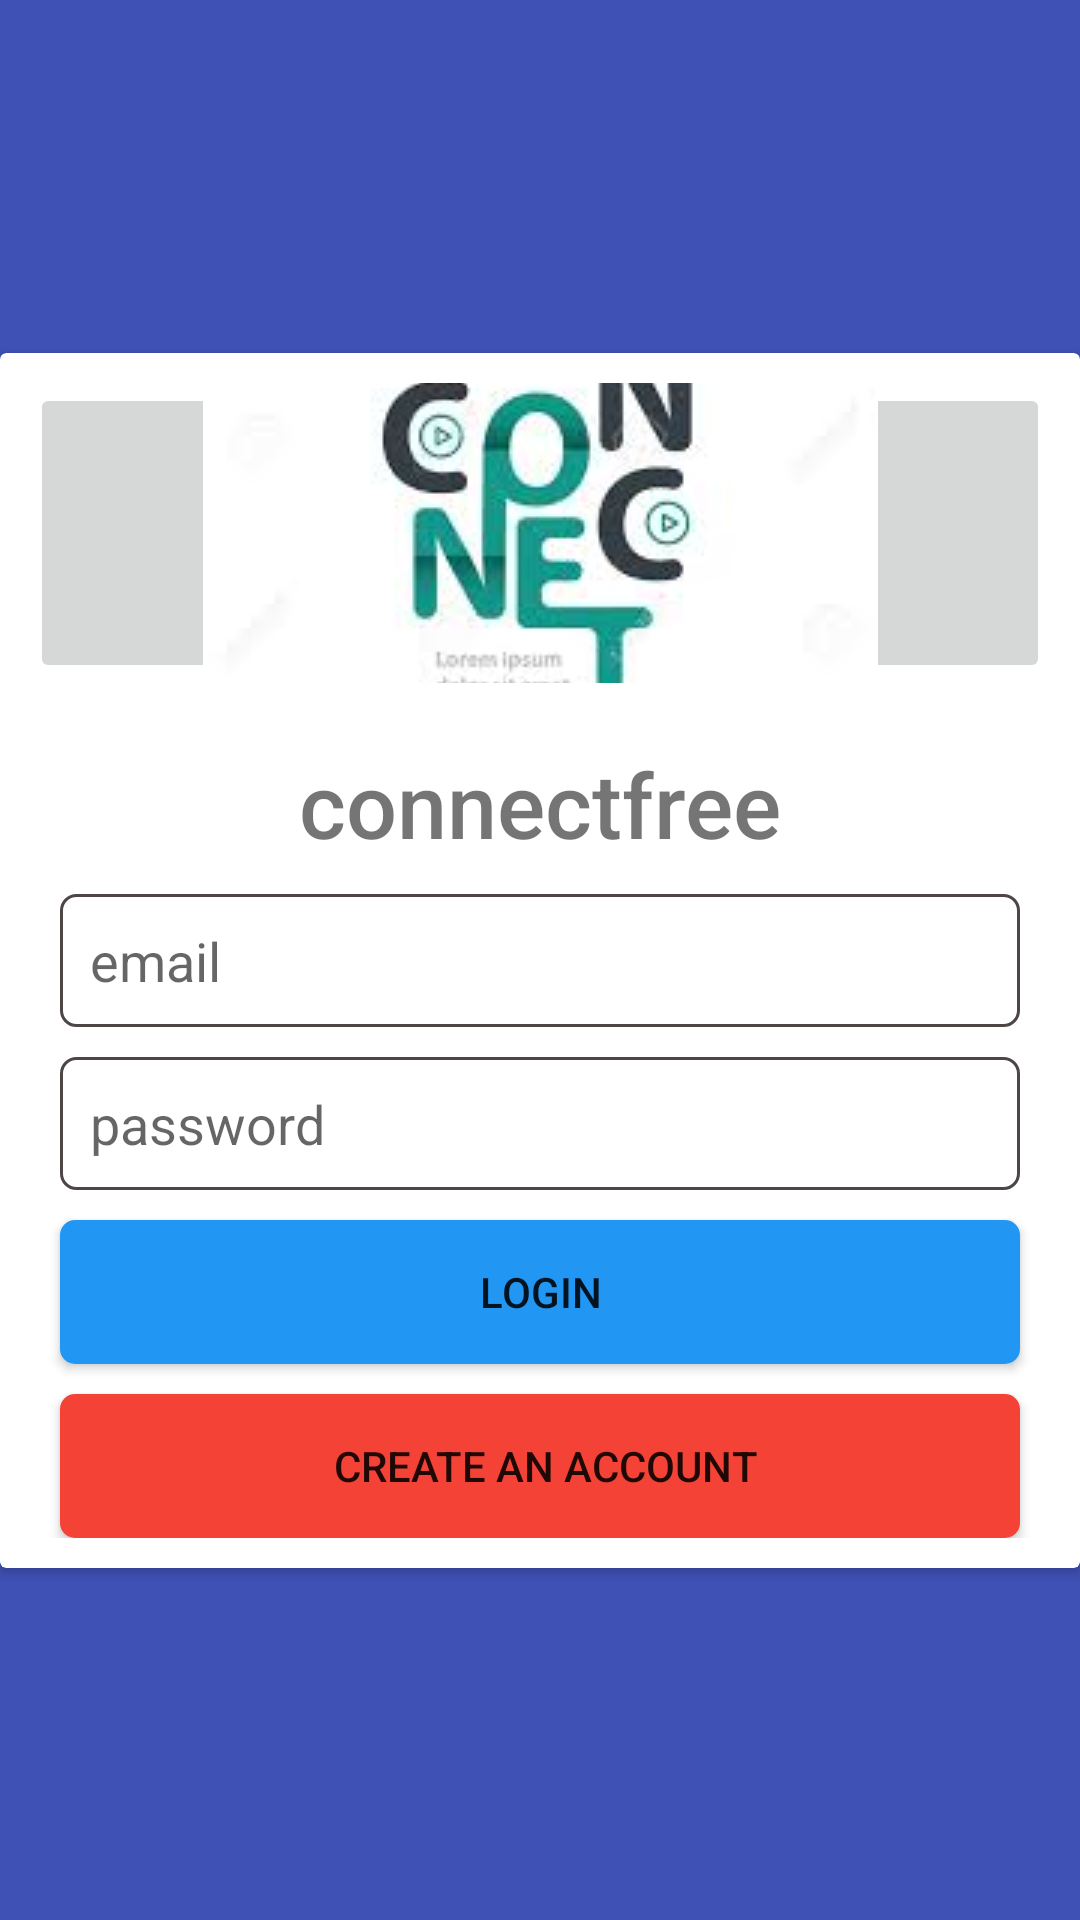

Here is an Android app screen rendered from its layout file. Give the layout XML and the strings, colors and styles it references.
<!-- AndroidManifest.xml: application theme Theme.Connectfree -->
<!-- res/layout/activity_loginactivity.xml -->
<?xml version="1.0" encoding="utf-8"?>
<androidx.constraintlayout.widget.ConstraintLayout xmlns:android="http://schemas.android.com/apk/res/android"
    xmlns:app="http://schemas.android.com/apk/res-auto"
    xmlns:tools="http://schemas.android.com/tools"
    android:layout_width="match_parent"
    android:layout_height="match_parent"
    android:background="#3F51B5"
    tools:context=".loginactivity">

    <androidx.cardview.widget.CardView
        android:layout_width="match_parent"
        android:layout_height="wrap_content"
        app:layout_constraintBottom_toBottomOf="parent"
        app:layout_constraintTop_toTopOf="parent"
        tools:layout_editor_absoluteX="61dp">

        <LinearLayout
            android:layout_width="match_parent"
            android:layout_height="match_parent"
            android:layout_margin="10dp"
            android:orientation="vertical">

            <ImageButton
                android:id="@+id/imageButton"
                android:layout_width="match_parent"
                android:layout_height="100dp"
                android:layout_marginBottom="10dp"
                app:srcCompat="@drawable/connect" />

            <TextView
                android:id="@+id/textView"
                android:layout_width="match_parent"
                android:layout_height="wrap_content"
                android:layout_margin="10dp"
                android:layout_marginBottom="20dp"
                android:fontFamily="sans-serif-medium"
                android:gravity="center"
                android:text="connectfree"
                android:textSize="30dp" />

            <EditText
                android:id="@+id/emailbox"
                android:layout_width="match_parent"
                android:layout_height="wrap_content"
                android:layout_marginLeft="10dp"
                android:layout_marginRight="10dp"
                android:background="@drawable/textbox"
                android:ems="10"
                android:hint="email"
                android:inputType="textEmailAddress"
                android:padding="10dp" />

            <EditText
                android:id="@+id/passwordbox"
                android:layout_width="match_parent"
                android:layout_height="wrap_content"
                android:layout_marginLeft="10dp"
                android:layout_marginTop="10dp"
                android:layout_marginRight="10dp"
                android:background="@drawable/textbox"
                android:ems="10"
                android:hint="password"
                android:inputType="numberPassword"
                android:padding="10dp" />

            <Button
                android:id="@+id/alreadyhavingaccount"
                android:layout_width="match_parent"
                android:layout_height="wrap_content"
                android:layout_marginLeft="10dp"
                android:layout_marginTop="10dp"
                android:layout_marginRight="10dp"
                android:background="@drawable/buttonstyle"
                android:text="login" />

            <Button
                android:id="@+id/create"
                android:layout_width="match_parent"
                android:layout_height="wrap_content"
                android:layout_marginLeft="10dp"
                android:layout_marginTop="10dp"
                android:layout_marginRight="10dp"
                android:background="@drawable/buttonstyle2"
                android:text=" create an account" />

        </LinearLayout>
    </androidx.cardview.widget.CardView>

</androidx.constraintlayout.widget.ConstraintLayout>
<!-- resources referenced by this layout -->
<resources>
  <!-- drawable buttonstyle (drawable) -->
  <?xml version="1.0" encoding="utf-8"?>
  <shape xmlns:android="http://schemas.android.com/apk/res/android">
  <solid android:color="#2196F3" />
      <corners android:radius="5dp" />
  </shape>
  <!-- drawable buttonstyle2 (drawable) -->
  <?xml version="1.0" encoding="utf-8"?>
  <shape xmlns:android="http://schemas.android.com/apk/res/android">
  <solid android:color="#F44336" />
      <corners android:radius="5dp" />
  </shape>
  <!-- drawable connect: png bitmap (drawable, 4366 bytes) -->
  <!-- drawable textbox (drawable) -->
  <?xml version="1.0" encoding="utf-8"?>
  <shape xmlns:android="http://schemas.android.com/apk/res/android">
  <stroke android:color="#4E4545" android:width="1dp" />
  <corners android:radius="5dp" />
  </shape>
  <style name="Theme.Connectfree" parent="Theme.MaterialComponents.DayNight.DarkActionBar">
          
          <item name="colorPrimary">@color/purple_500</item>
          <item name="colorPrimaryVariant">@color/purple_700</item>
          <item name="colorOnPrimary">@color/white</item>
          
          <item name="colorSecondary">@color/teal_200</item>
          <item name="colorSecondaryVariant">@color/teal_700</item>
          <item name="colorOnSecondary">@color/black</item>
          
          <item name="android:statusBarColor" tools:targetApi="l">?attr/colorPrimaryVariant</item>
          
      </style>
  <!-- not gathered from this repository: default colours our renderer supplied (Android Studio template values) -->
  <color name="purple_500">#FF6200EE</color>
  <color name="purple_700">#FF3700B3</color>
  <color name="teal_200">#FF03DAC5</color>
  <color name="teal_700">#FF018786</color>
  <color name="black">#FF000000</color>
  <color name="white">#FFFFFFFF</color>
</resources>
